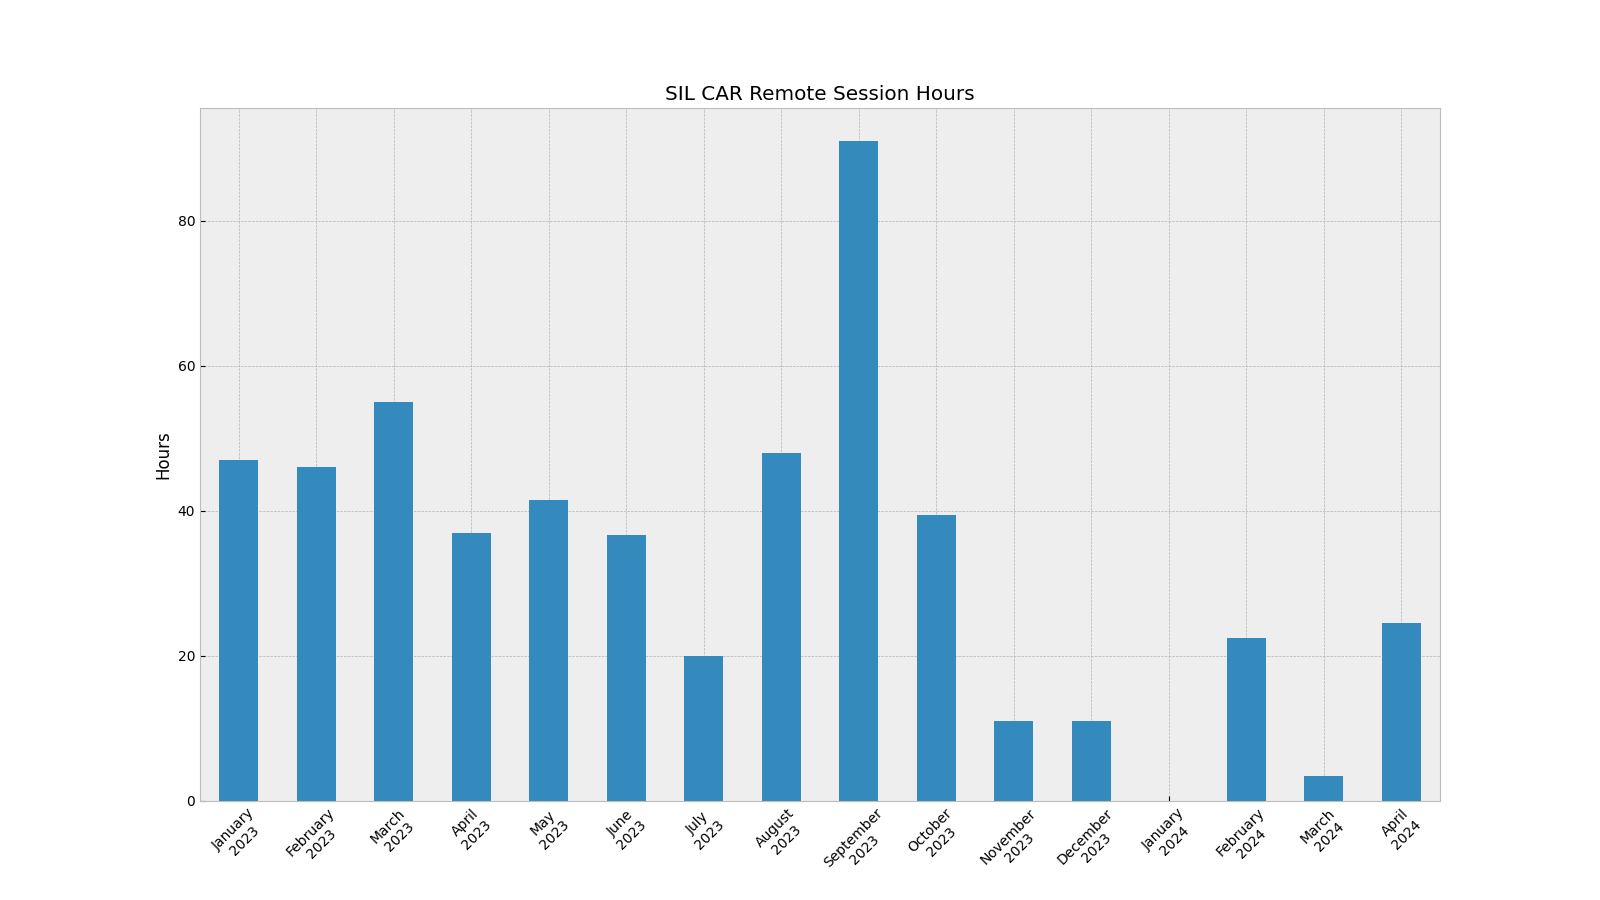

The table this chart was drawn from, first rows:
0, Number of hours worked directly with par…
2023-01-31, 47.0
2023-02-28, 46.0
2023-03-31, 55.0
2023-04-30, 37.0
2023-05-31, 41.5
2023-06-30, 36.67
2023-07-31, 20.0
2023-08-31, 48.0
2023-09-30, 91.0
2023-10-31, 39.5
2023-11-30, 11.0
2023-12-31, 11.0
2024-01-31, 0.0
2024-02-29, 22.5
2024-03-31, 3.5
2024-04-30, 24.5
